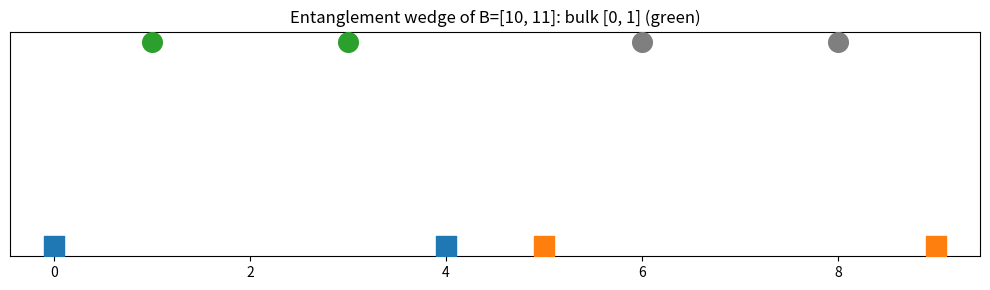

This chart was generated by the following Python code:
"""Visualization: tropical entanglement wedge on a 1-D boundary/bulk layout."""
from __future__ import annotations
import matplotlib.pyplot as plt


def main() -> None:
    coord = {0: 1.0, 1: 3.0, 2: 6.0, 3: 8.0, 10: 0.0, 11: 4.0, 12: 5.0, 13: 9.0}
    d = lambda u, v: abs(coord[u] - coord[v])
    bulk, boundary, B = [0, 1, 2, 3], [10, 11, 12, 13], [10, 11]
    Bc = [b for b in boundary if b not in set(B)]
    dist = lambda S, v: min(d(v, b) for b in S)
    wedge = [v for v in bulk if dist(B, v) < dist(Bc, v)]

    fig, ax = plt.subplots(figsize=(10, 3))
    for v in bulk:
        col = "tab:green" if v in wedge else "tab:gray"
        ax.scatter(coord[v], 0.0, s=200, color=col, zorder=3)
        ax.annotate(f"v{v}", (coord[v], 0.06), ha="center")
    for b in boundary:
        col = "tab:blue" if b in set(B) else "tab:orange"
        ax.scatter(coord[b], -0.4, s=200, marker="s", color=col, zorder=3)
        ax.annotate(f"b{b}", (coord[b], -0.55), ha="center")
    ax.set_yticks([]); ax.set_title(f"Entanglement wedge of B={B}: bulk {wedge} (green)")
    fig.tight_layout(); fig.savefig("wedge.png", dpi=150)
    print("saved wedge.png  wedge =", wedge)


if __name__ == "__main__":
    main()
